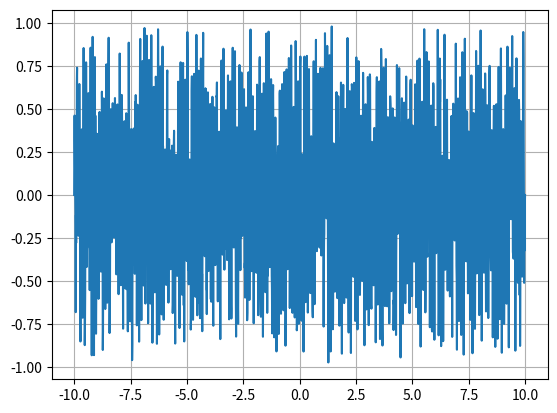
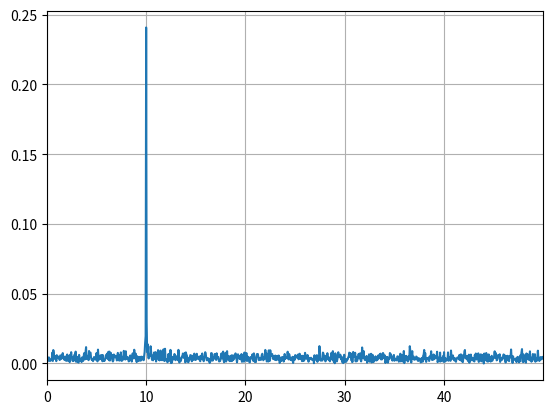

Source code (Python) for these figures, in order:
#!/usr/bin/env python
from __future__ import print_function
import numpy as np
import matplotlib.pyplot as plt
from scipy.fftpack import fft, fftfreq, fftshift

if __name__ == "__main__":
    """
    """
    print("\n ### Testing FFT with a sinusoidal curve ###\n")
    N= 2000 # Sample points
    dt = 0.01 # Sample spacing
    print(" Sample points N:", N)
    print(" Sample spacing dt:", dt)
   #print(" Period T = N*dt:", T)
   #print(" Frequency F=1/T:", 1/T)
   #df = 1/T # Frequency step
   #dw = 2*np.pi/T # Pulse step
    t = np.linspace(-N*dt/2, N*dt/2, N)
    #print(t)
    # Defining a functin in time
    f = lambda x: np.sin(5.0 * 2.0*np.pi*x) + 0.5*np.sin(8.0 * 2.0*np.pi*x)
    yt = f(t)
    # Second test
    f = np.random.rand(len(t))*np.sin(2*np.pi*t*10)
    yt = f
    # Printing the function in time domain
    plt.figure(); plt.grid()
   #plt.xlim(0,N*dt)
    plt.plot(t,yt)
    # Performing the Fourier transform
    fft = fft(yt)
    xf = fftfreq(N,dt)
    #w = np.fft.fftfreq(N)*N*dw
    # Shifting the frequencies for visualization
    sxf = fftshift(xf)
    sfft = fftshift(fft)
   #sw = np.fft.fftshift(w)
    #plt.figure()
    #plt.plot(f,fft)
    #plt.figure()
    #plt.plot(w,fft)
   #plt.figure()
   #plt.plot(t,xf,t,sxf)
   #plt.plot(xf,abs(fft))
    # Plotting the frequency spectrum
    plt.figure(); plt.grid()
    plt.xlim(0,sxf[-1])
    plt.plot(sxf,abs(sfft)/N)
    plt.show()
